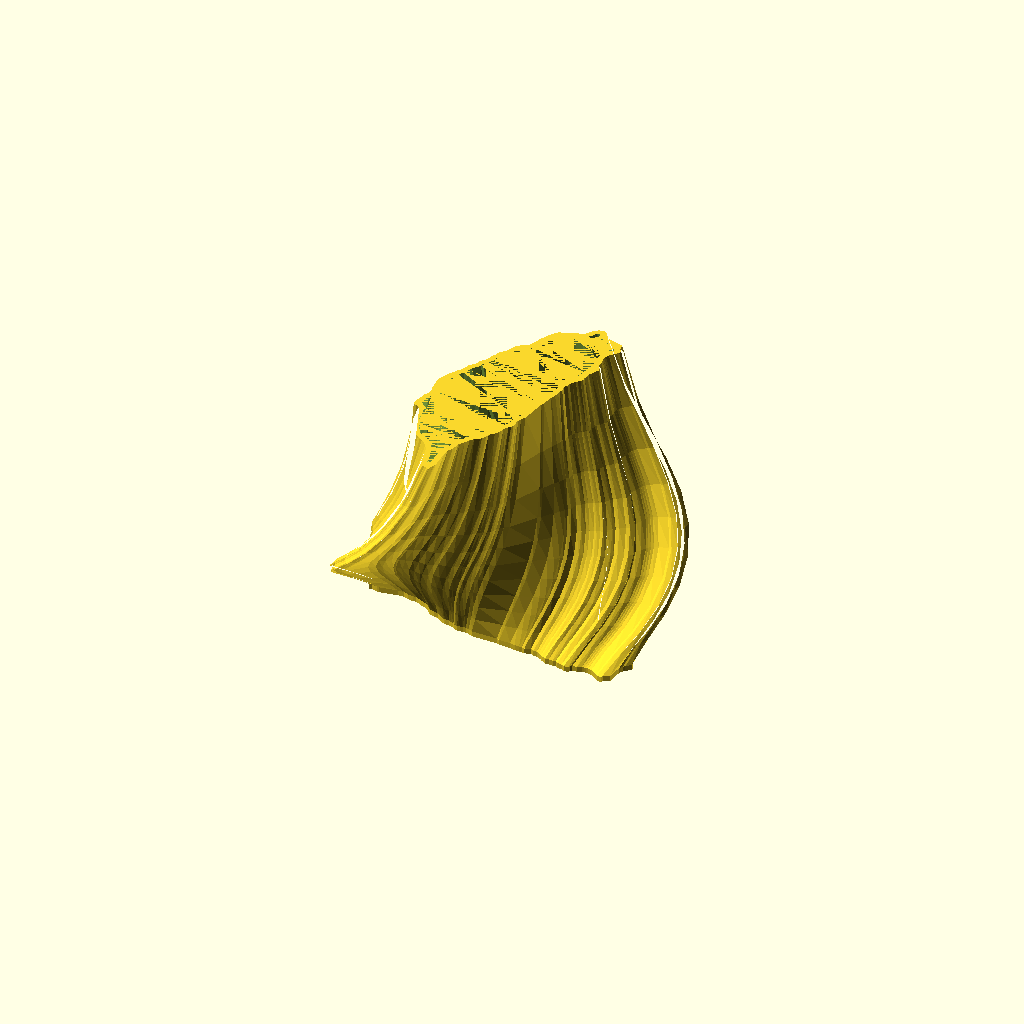
Cell 1: the model at its default parameters.
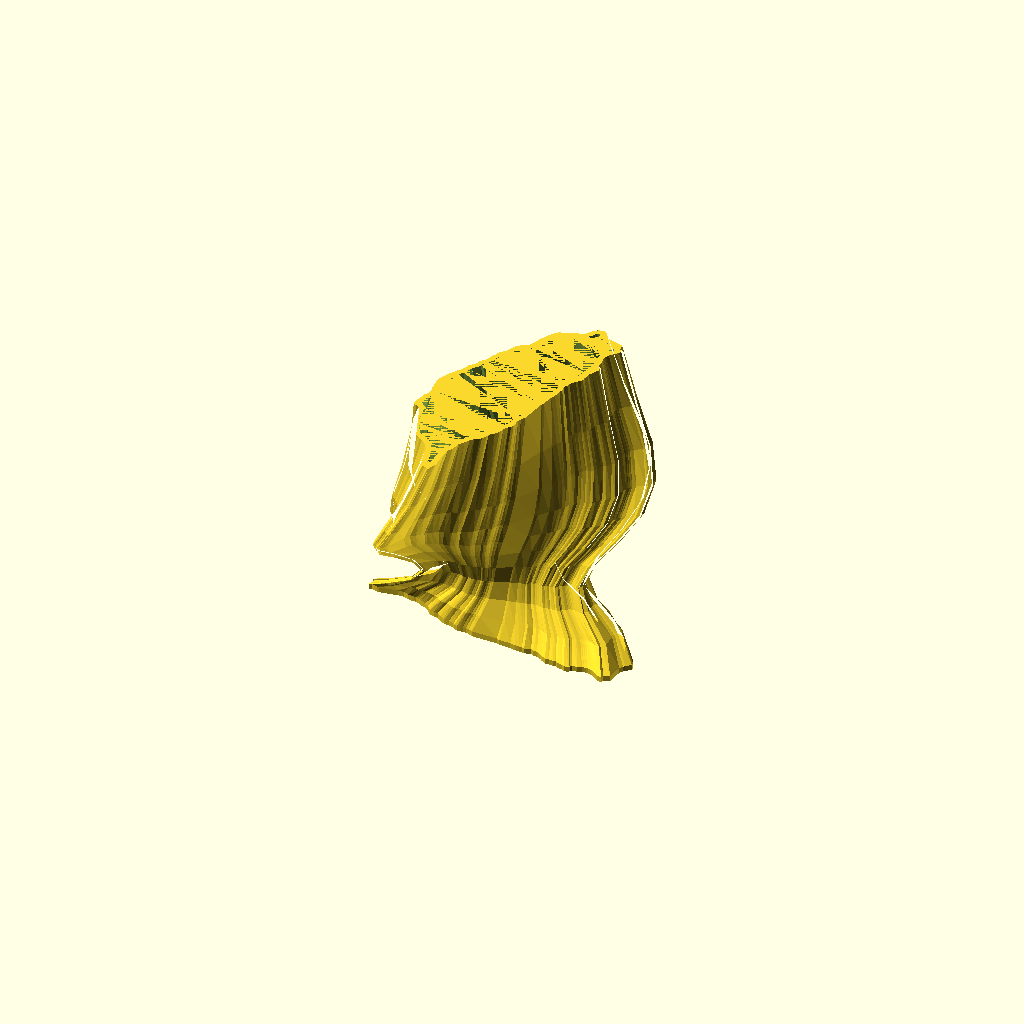
Cell 2: the same model with x1 = -20.
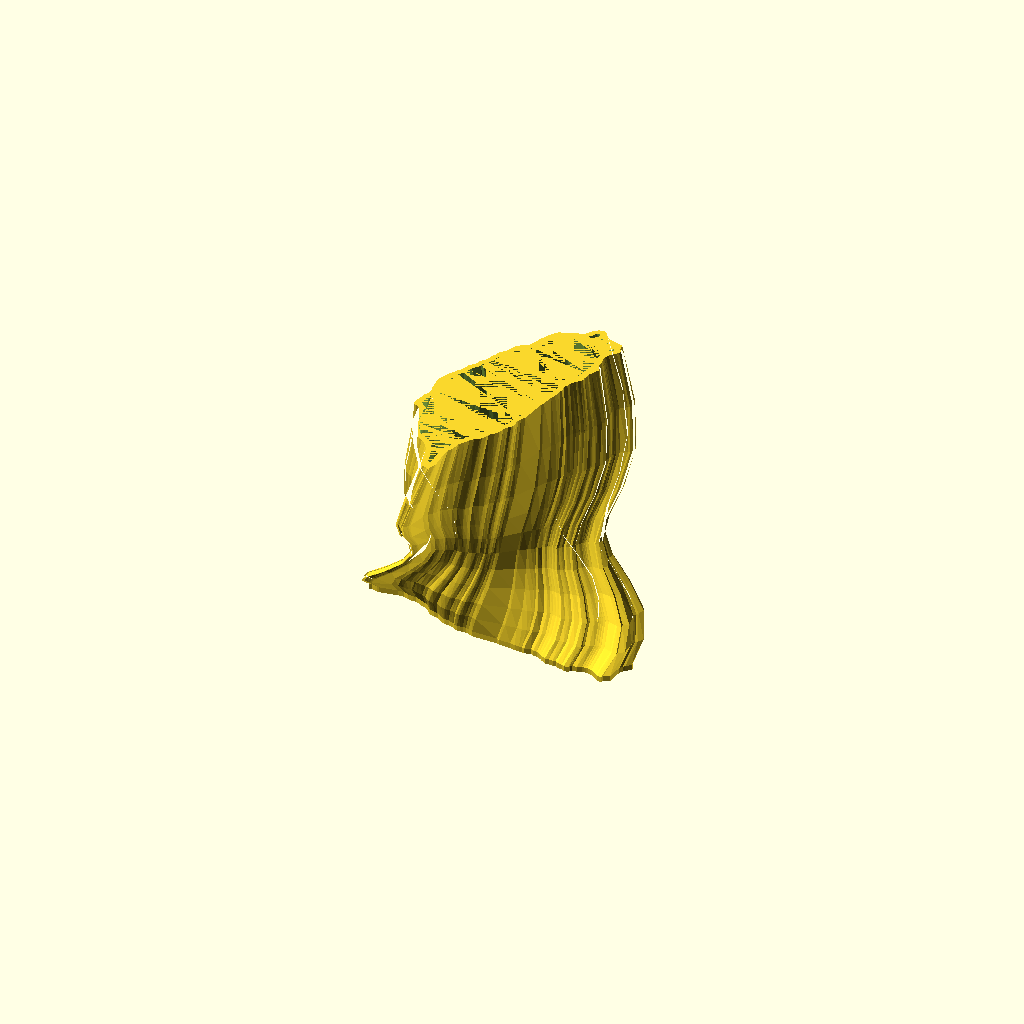
Cell 3 — x2 set to -20, the other parameters unchanged.
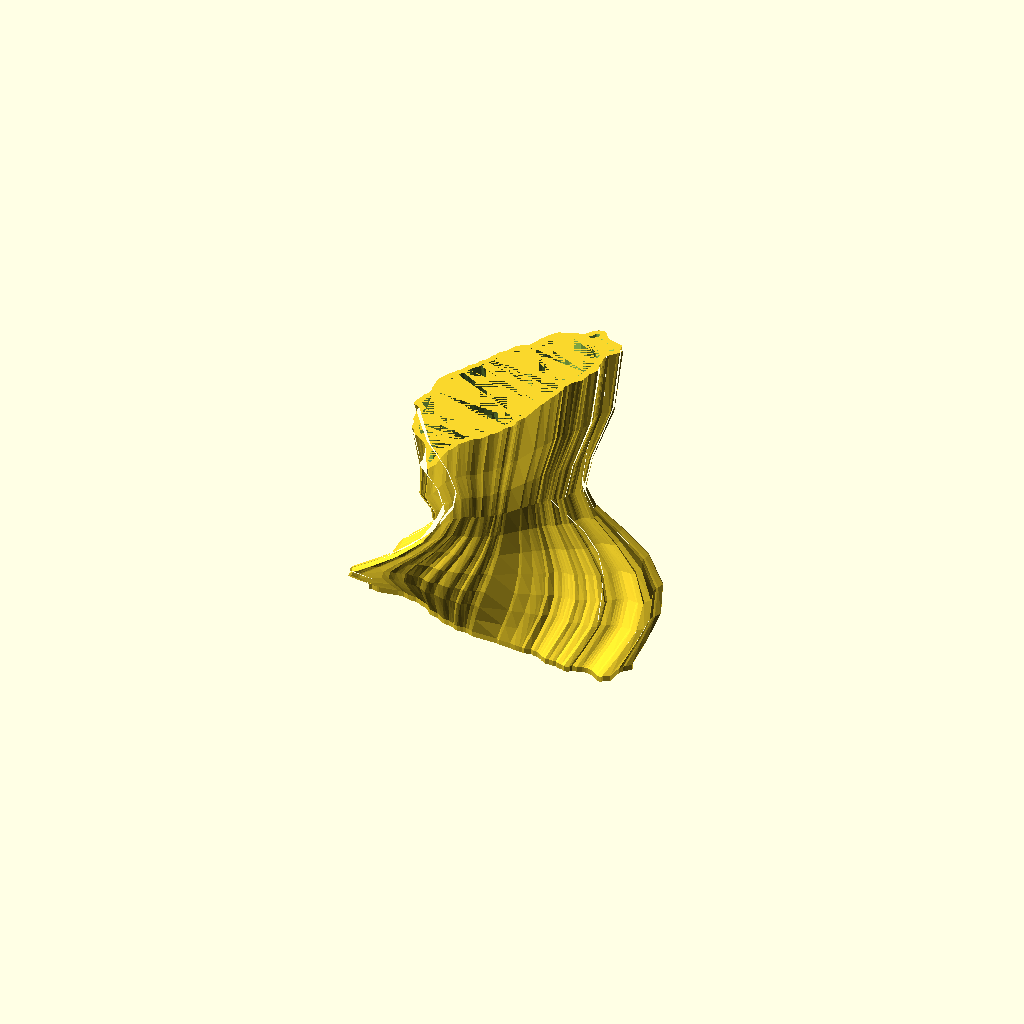
Cell 4 — x3 set to -20, the other parameters unchanged.
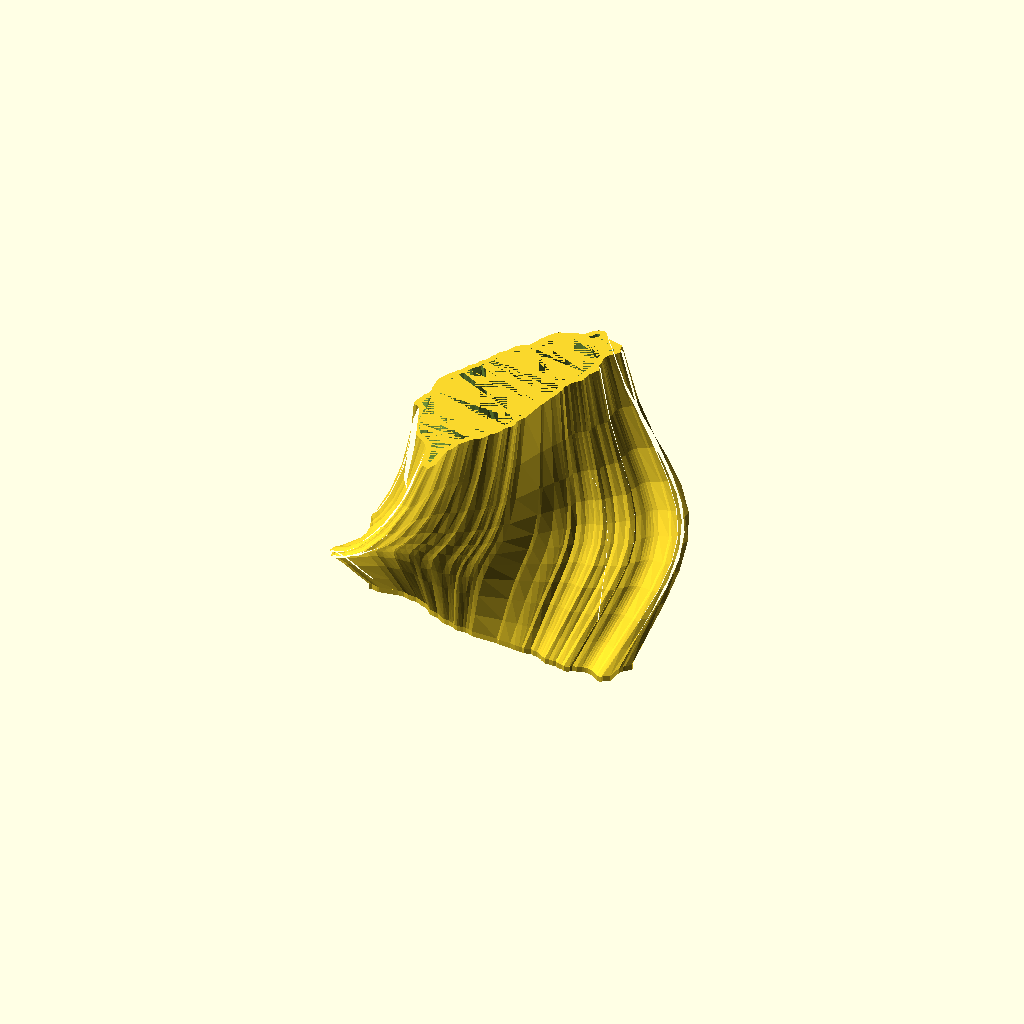
Cell 5: y1 = 40 (everything else at default).
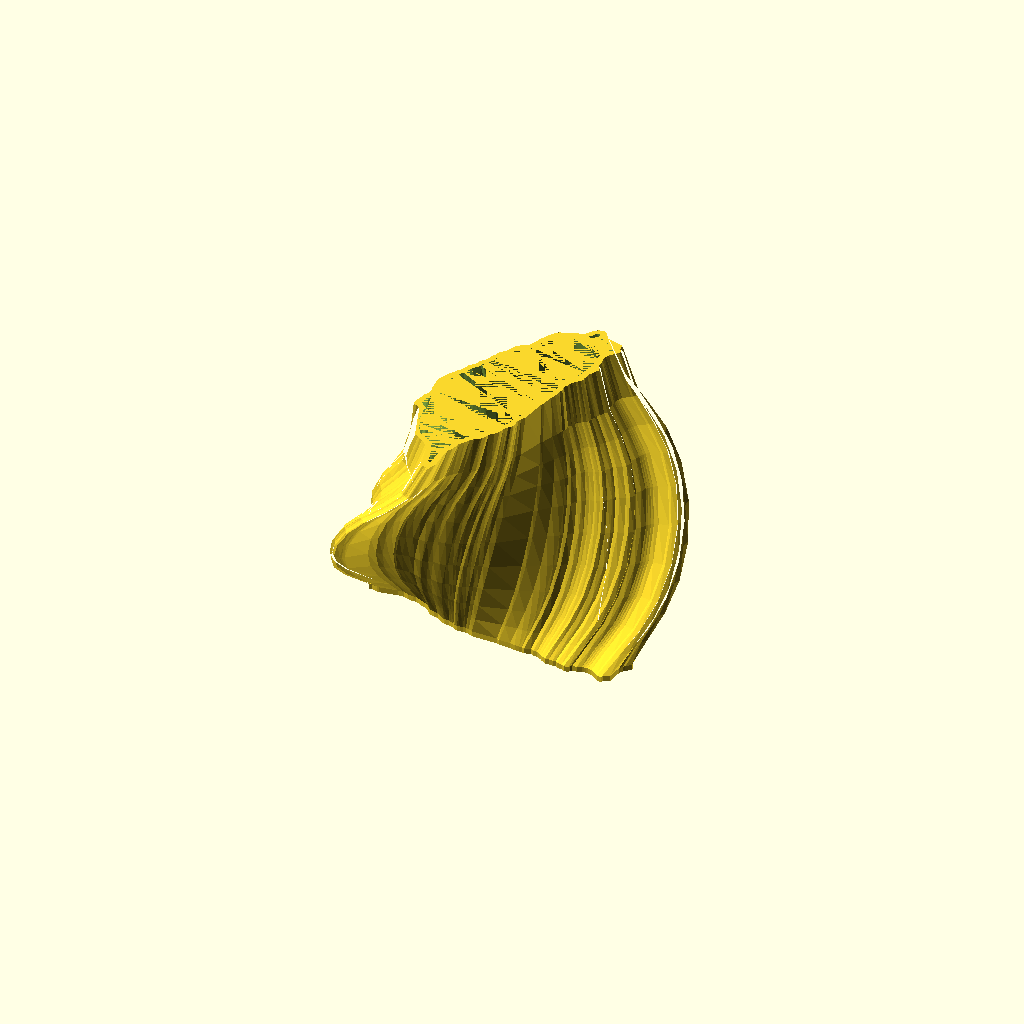
Cell 6 — y2 set to 80, the other parameters unchanged.
One fixed orthographic camera (rotation 55°, 0°, 25°; colour scheme Cornfield) for every cell.
OpenSCAD source file examples/dancing_taiwan.scad:
include <trim_shape.scad>;
include <bezier_curve.scad>;
include <shape_taiwan.scad>;
include <path_scaling_sections.scad>;
include <polysections.scad>;
include <rotate_p.scad>;
include <bijection_offset.scad>;

x1 = 4; // [-20:4]
x2 = 3; // [-20:4]
x3 = 4; // [-20:4]
y1 = 20; 
y2 = 40;
y3 = 90;
twist = -90;
t_step = 0.1;

module dancing_formosan(x1, x2, x3, y1, y2, y3, twist, t_step) {

    function cal_sections(shapt_pts, edge_path, twist) =
        let(
            sects = path_scaling_sections(shapt_pts, edge_path),
            leng = len(sects),
            twist_step = twist / leng
        )
        [
            for(i = [0:leng - 1]) 
            [
                for(p = sects[i]) 
                    rotate_p(p, twist_step * i)        
            ]
        ];

    taiwan = shape_taiwan(100, 0.6);
    fst_pt = [13, 0, 0];

    edge_path = bezier_curve(t_step, [
        fst_pt,
        fst_pt + [0, 0, 10],
        fst_pt + [x1, 0, y1],
        fst_pt + [x2, 0, 35],
        fst_pt + [x3, 0, y2],
        fst_pt + [0, 0, 55],
        fst_pt + [0, 0, y3]
    ]);


    offseted = bijection_offset(taiwan, -2);

    edge_path2 = [for(p = edge_path) p + [-2, 0, 0]];
    taiwan2 = trim_shape(offseted, 1, len(offseted) - 4);

    sections = cal_sections(taiwan, edge_path, twist);
    sections2 = cal_sections(taiwan2, edge_path2, twist);

    difference() {
        polysections(sections);
        polysections(sections2);
    }

    translate([0, 0, -2]) 
        linear_extrude(2) 
            rotate(twist - twist / len(sections)) 
                polygon(taiwan);

}

dancing_formosan(x1, x2, x3, y1, y2, y3, twist, t_step);
    
Customizer parameters (derived from the source; name, type, default, range or options):
x1: number, default 4, range -20 to 4
x2: number, default 3, range -20 to 4
x3: number, default 4, range -20 to 4
y1: number, default 20
y2: number, default 40
y3: number, default 90
twist: number, default -90
t_step: number, default 0.1
